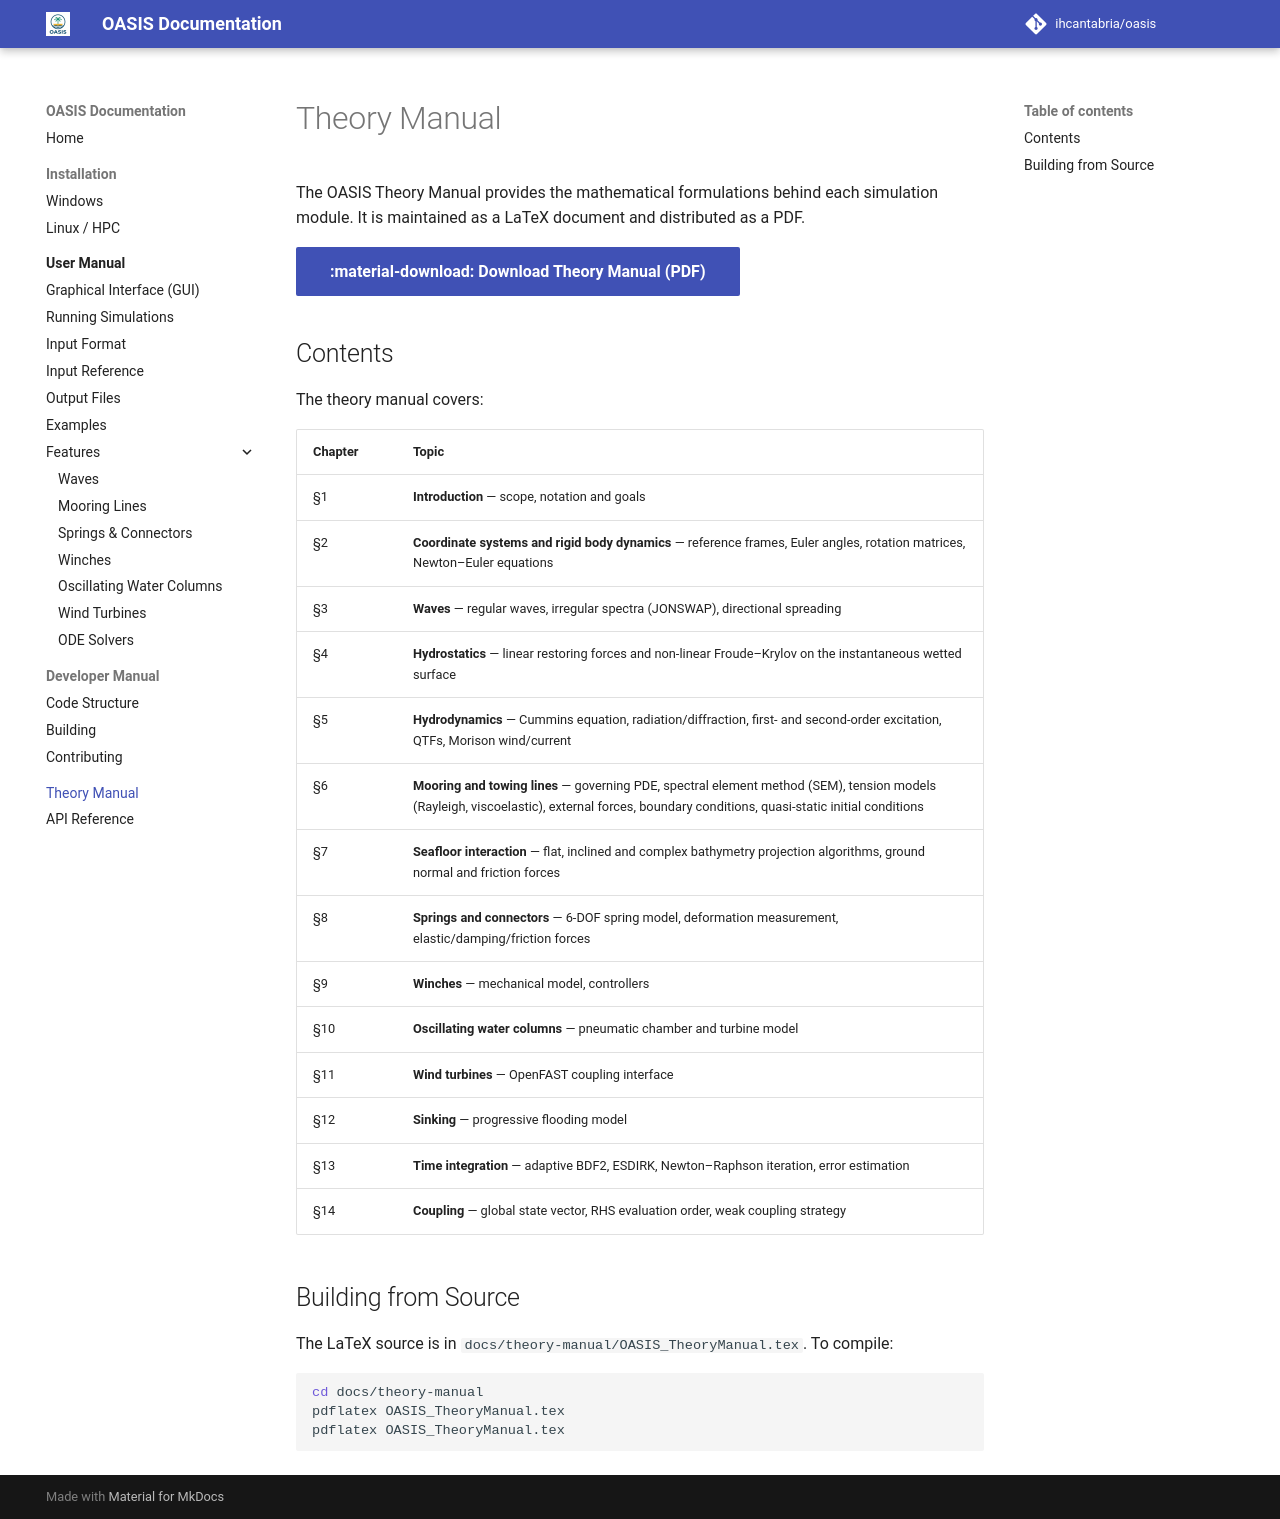

repository: IHCantabria/oasis · page: theory-manual/index.html · generator: mkdocs

# Theory Manual

The OASIS Theory Manual provides the mathematical formulations behind each simulation module. It is maintained as a LaTeX document and distributed as a PDF.

[:material-download: **Download Theory Manual (PDF)**](assets/OASIS_TheoryManual.pdf){ .md-button .md-button--primary }

## Contents

The theory manual covers:

| Chapter | Topic |
|---|---|
| §1 | **Introduction** — scope, notation and goals |
| §2 | **Coordinate systems and rigid body dynamics** — reference frames, Euler angles, rotation matrices, Newton–Euler equations |
| §3 | **Waves** — regular waves, irregular spectra (JONSWAP), directional spreading |
| §4 | **Hydrostatics** — linear restoring forces and non-linear Froude–Krylov on the instantaneous wetted surface |
| §5 | **Hydrodynamics** — Cummins equation, radiation/diffraction, first- and second-order excitation, QTFs, Morison wind/current |
| §6 | **Mooring and towing lines** — governing PDE, spectral element method (SEM), tension models (Rayleigh, viscoelastic), external forces, boundary conditions, quasi-static initial conditions |
| §7 | **Seafloor interaction** — flat, inclined and complex bathymetry projection algorithms, ground normal and friction forces |
| §8 | **Springs and connectors** — 6-DOF spring model, deformation measurement, elastic/damping/friction forces |
| §9 | **Winches** — mechanical model, controllers |
| §10 | **Oscillating water columns** — pneumatic chamber and turbine model |
| §11 | **Wind turbines** — OpenFAST coupling interface |
| §12 | **Sinking** — progressive flooding model |
| §13 | **Time integration** — adaptive BDF2, ESDIRK, Newton–Raphson iteration, error estimation |
| §14 | **Coupling** — global state vector, RHS evaluation order, weak coupling strategy |

## Building from Source

The LaTeX source is in `docs/theory-manual/OASIS_TheoryManual.tex`. To compile:

```bash
cd docs/theory-manual
pdflatex OASIS_TheoryManual.tex
pdflatex OASIS_TheoryManual.tex
```
